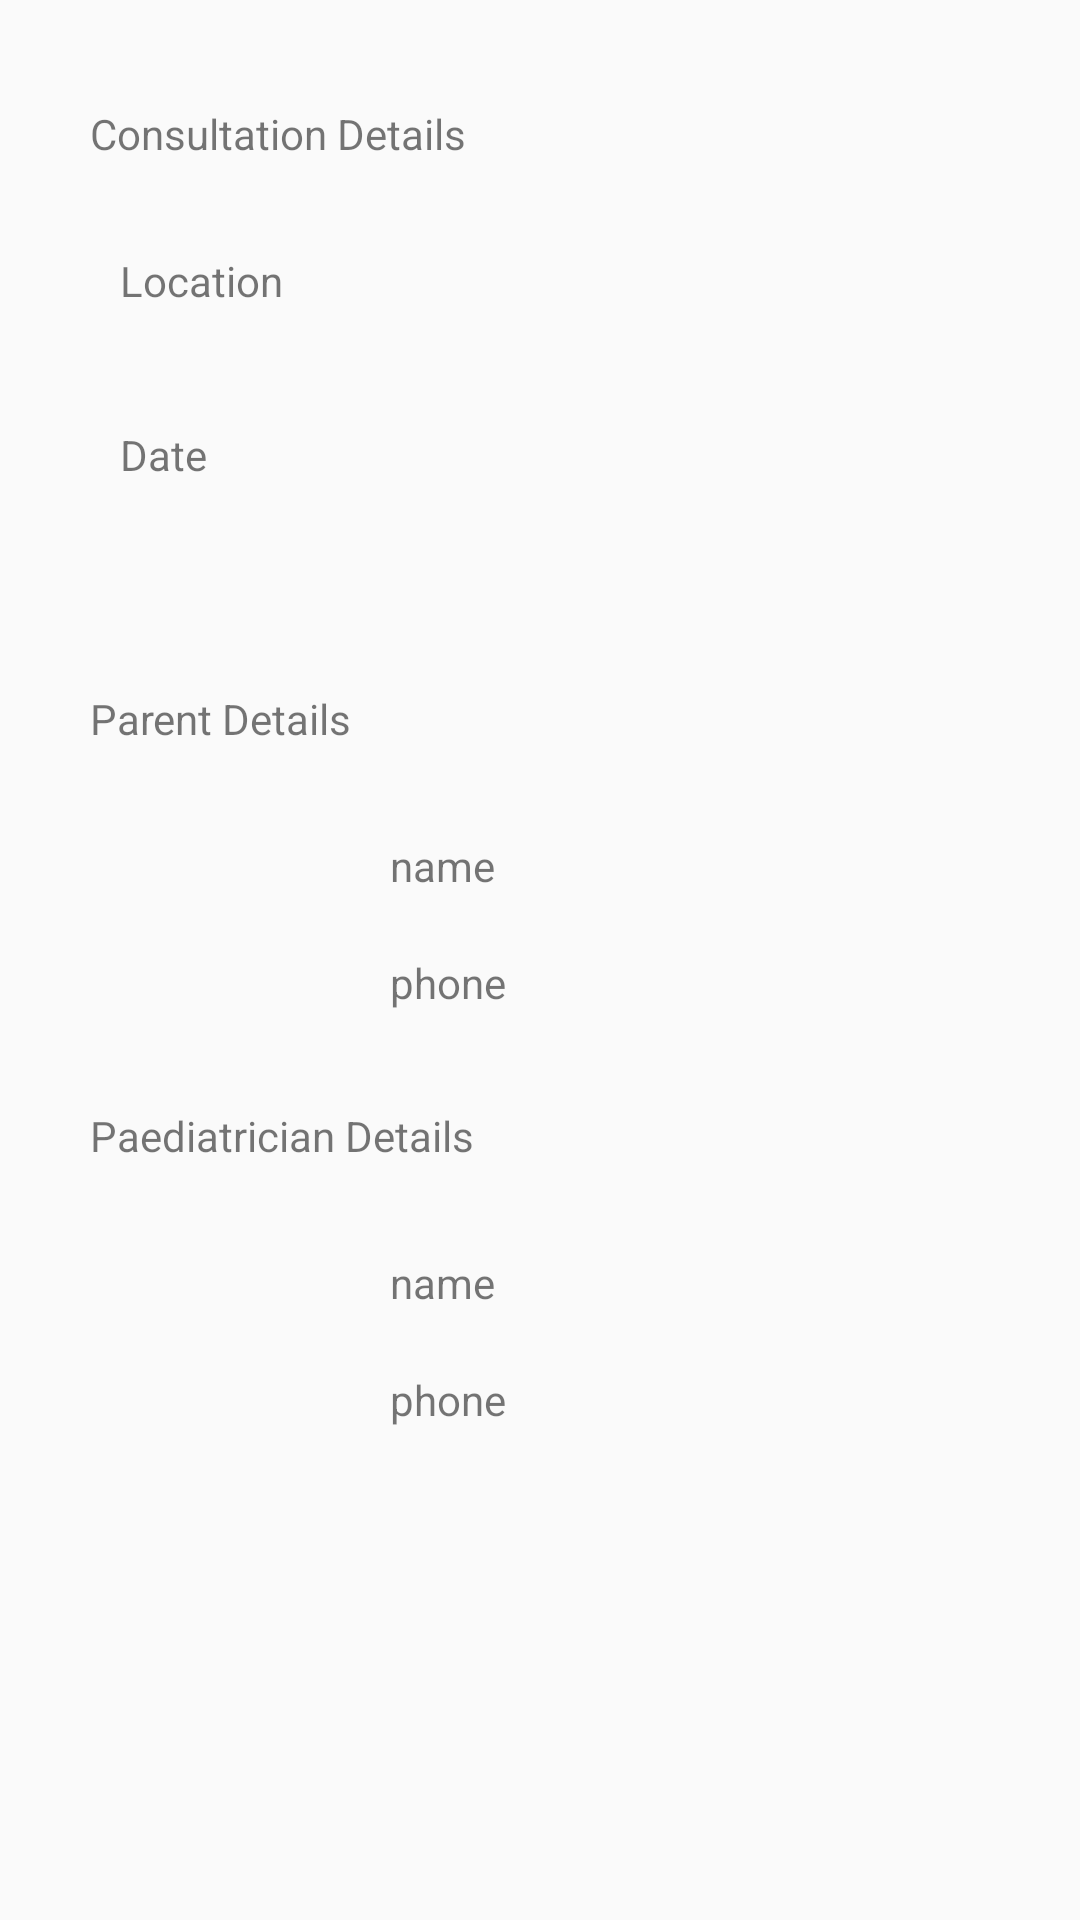

Layout XML and referenced resources for this Android screen:
<!-- AndroidManifest.xml: application theme AppTheme -->
<!-- res/layout/activity_history_single.xml -->
<?xml version="1.0" encoding="utf-8"?>
<android.support.v4.widget.NestedScrollView
    xmlns:android="http://schemas.android.com/apk/res/android"
    android:layout_width="match_parent"
    android:layout_height="match_parent"
    android:orientation="vertical">

    <LinearLayout
        android:orientation="vertical"
        android:padding="20sp"
        android:layout_width="match_parent"
        android:layout_height="match_parent">

        <TextView
            android:layout_width="match_parent"
            android:layout_height="wrap_content"
            android:text="Consultation Details"
            android:padding="10dp"
            android:layout_marginTop="5dp" />

        <LinearLayout
            android:layout_width="match_parent"
            android:layout_height="wrap_content"
            android:orientation="vertical">
            <LinearLayout
                android:layout_width="match_parent"
                android:layout_height="wrap_content"
                android:layout_margin="20sp"
                android:orientation="vertical">
                <TextView
                    android:layout_width="match_parent"
                    android:layout_height="wrap_content"
                    android:text="Location"  />
                <TextView
                    android:layout_width="match_parent"
                    android:layout_height="wrap_content"
                    android:layout_marginBottom="20sp"
                    android:id="@+id/consultLocation"/>
                <TextView
                    android:layout_width="match_parent"
                    android:layout_height="wrap_content"
                    android:text="Date" />
                <TextView
                    android:layout_width="match_parent"
                    android:layout_height="wrap_content"
                    android:layout_marginBottom="20sp"
                    android:id="@+id/consultDate"/>
            </LinearLayout>

            <TextView
                android:layout_width="match_parent"
                android:layout_height="wrap_content"
                android:text="Parent Details"
                android:padding="10dp"  />

            <LinearLayout
                android:layout_width="match_parent"
                android:layout_height="wrap_content"
                android:orientation="horizontal">
                <ImageView
                    android:layout_width="100dp"
                    android:layout_height="100dp"
                    android:id="@+id/parentImage"
                    android:src="@drawable/person_join"/>

                <LinearLayout
                    android:layout_width="254dp"
                    android:layout_height="wrap_content"
                    android:layout_marginLeft="10dp"
                    android:layout_marginTop="20sp"
                    android:orientation="vertical">

                    <TextView
                        android:id="@+id/parentName"
                        android:layout_width="match_parent"
                        android:layout_height="wrap_content"
                        android:layout_marginBottom="20sp"
                        android:text="name" />

                    <TextView
                        android:id="@+id/parentPhone"
                        android:layout_width="match_parent"
                        android:layout_height="wrap_content"
                        android:layout_marginBottom="20sp"
                        android:text="phone" />
                </LinearLayout>
            </LinearLayout>
            <TextView
                android:layout_width="match_parent"
                android:layout_height="wrap_content"
                android:text="Paediatrician Details"
                android:padding="10dp"  />
            <LinearLayout
                android:layout_width="match_parent"
                android:layout_height="wrap_content"
                android:orientation="horizontal">

                <ImageView
                    android:layout_width="100dp"
                    android:layout_height="100dp"
                    android:id="@+id/paediatricianImage"
                    android:src="@drawable/person_join"/>

                <LinearLayout
                    android:layout_width="259dp"
                    android:layout_height="wrap_content"
                    android:layout_marginLeft="10dp"
                    android:layout_marginTop="20sp"
                    android:orientation="vertical">

                    <TextView
                        android:id="@+id/paediatricianName"
                        android:layout_width="match_parent"
                        android:layout_height="wrap_content"
                        android:layout_marginBottom="20sp"
                        android:text="name" />

                    <TextView
                        android:id="@+id/paediatricianPhone"
                        android:layout_width="match_parent"
                        android:layout_height="wrap_content"
                        android:layout_marginBottom="20sp"
                        android:text="phone" />
                </LinearLayout>
            </LinearLayout>

        </LinearLayout>


    </LinearLayout>


</android.support.v4.widget.NestedScrollView>
<!-- resources referenced by this layout -->
<resources>
  <style name="AppTheme" parent="Base.Theme.AppCompat.Light.DarkActionBar">
          
          <item name="colorPrimary">@color/colorPrimary</item>
          <item name="colorPrimaryDark">@color/colorPrimaryDark</item>
          <item name="colorAccent">@color/colorAccent</item>
      </style>
  <color name="colorPrimary">#3F51B5</color>
  <color name="colorPrimaryDark">#303F9F</color>
  <color name="colorAccent">#FF4081</color>
</resources>
